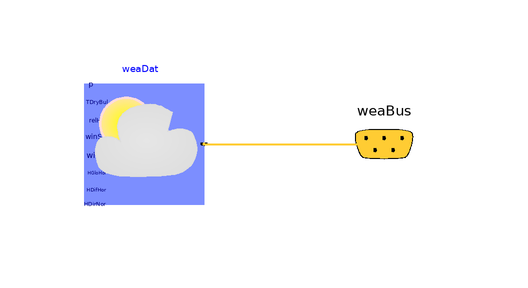

The Modelica model whose source follows is shown above as a component diagram (icons at their Placement, wires along their Line points).

model ChicagoWeatherReader

  parameter Modelica.SIunits.Angle lon(displayUnit="deg")=-1.534493;
  parameter Modelica.SIunits.Angle lat(displayUnit="deg")=0.732689;

  Buildings.BoundaryConditions.WeatherData.ReaderTMY3
                                            weaDat(filNam=
        Modelica.Utilities.Files.loadResource(
        "modelica://Buildings/Resources/weatherdata/USA_IL_Chicago-OHare.Intl.AP.725300_TMY3.mos"))
    annotation (Placement(transformation(extent={{-20,-10},{0,10}})));
  Buildings.BoundaryConditions.WeatherData.Bus weaBus "Weather data bus"
    annotation (Placement(transformation(extent={{20,-10},{40,10}})));
equation
  connect(weaDat.weaBus, weaBus) annotation (Line(
      points={{0,0},{30,0}},
      color={255,204,51},
      thickness=0.5), Text(
      string="%second",
      index=1,
      extent={{6,3},{6,3}},
      horizontalAlignment=TextAlignment.Left));
  annotation (Icon(coordinateSystem(preserveAspectRatio=false), graphics={
                  Rectangle(
          extent={{-100,100},{100,-100}},
          lineColor={0,0,127},
          fillColor={255,255,255},
          fillPattern=FillPattern.Solid),
        Text(
          extent={{-159,152},{141,112}},
          lineColor={0,0,255},
          textString="%name")}),                                 Diagram(
        coordinateSystem(preserveAspectRatio=false)),
    experiment(
      StopTime=31536000,
      Interval=3600,
      __Dymola_fixedstepsize=0.001,
      __Dymola_Algorithm="Cvode"));
end ChicagoWeatherReader;